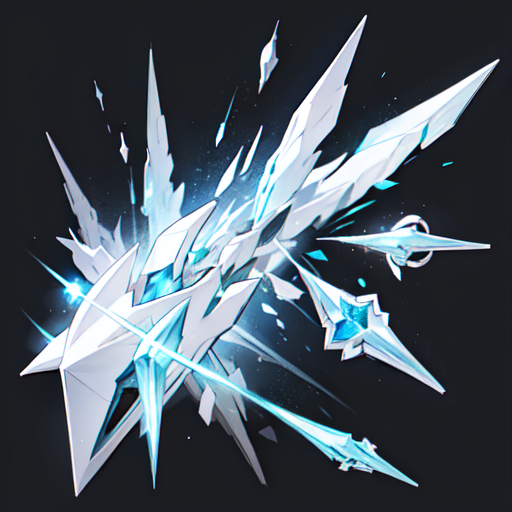
Generation parameters embedded in this image by AUTOMATIC1111 Stable Diffusion web UI or a fork of it (Forge, ...) (PNG 'parameters' text chunk):
Game icons, gem designs, ,(sharp:0.6), (long jewel:1.2),(simple design:1.3),item lists, simple background, constellation, no humans, dream, white theme
Negative prompt: animal, text, worst quality, FastNegativeV2, verybadimagenegative_v1.3, human
Steps: 25, Sampler: Euler a, Schedule type: Automatic, CFG scale: 8, Seed: 3817836129, Size: 512x512, Model hash: 2c436fe5d3, Model: CamelliaMix_V3, VAE hash: b8821a5d58, VAE: klF8Anime2VAE_klF8Anime2VAE.safetensors, Template: "Game icons, gem designs, ,(sharp:0.6), (long jewel:1.2),(simple design:1.3),item lists, simple background, constellation, no humans, dream, white theme", Negative Template: "animal, text, worst quality, FastNegativeV2, verybadimagenegative_v1.3, human", Version: v1.9.0